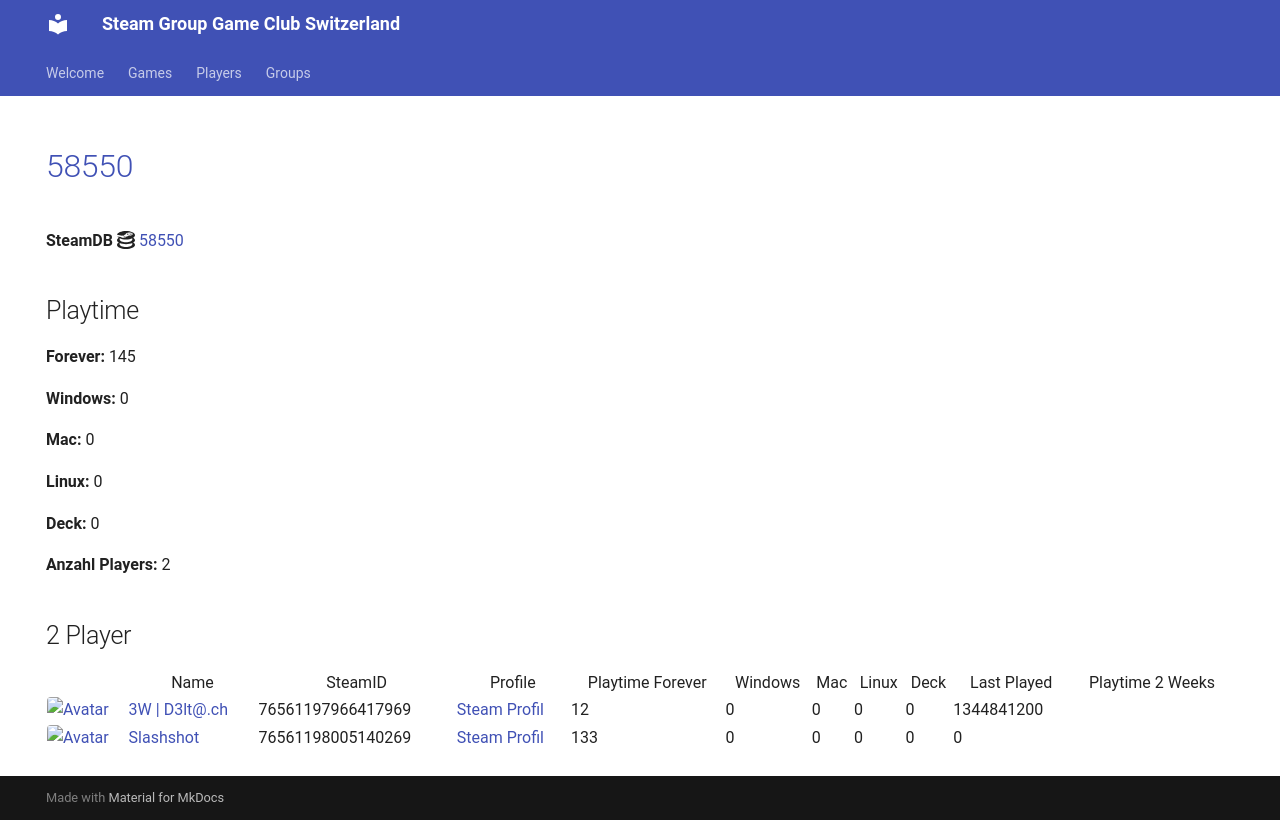

repository: Game-Club-Switzerland/steam.gameclub.ch · page: game/58550/index.html · generator: mkdocs

---
hide:
  - navigation
  - toc
---
# <a href="https://store.steampowered.com/app/58550">58550</a>

**SteamDB :simple-steamdb:** <a href="https://steamdb.info/app/58550">58550</a>

## Playtime

**Forever:** 145

**Windows:** 0

**Mac:** 0

**Linux:** 0

**Deck:** 0

**Anzahl Players:** 2
## 2 Player

<table id="charts-table" class="display" style="width:100%">
            <thead>
                <tr>
                    <th></th>
                    <th>Name</th>
                    <th>SteamID</th>
                    <th>Profile</th>
                    <th>Playtime Forever</th>
                    <th>Windows</th>
                    <th>Mac</th>
                    <th>Linux</th>
                    <th>Deck</th>
                    <th>Last Played</th>
                    <th>Playtime 2 Weeks</th>
                </tr>
            </thead>
            <tbody>
        <tr>
<td><a href="/player/76561197966417969" target="_blank" title="3W | D3lt@.ch"><img src="https://avatars.steamstatic.com/363ea361fc7ff2a14a2a780a5e15e66cee03e434_full.jpg" alt="Avatar" style="width:48px;height:48px;border-radius:4px;"></a></td><td><a href="/player/76561197966417969" target="_blank" title="3W | D3lt@.ch">3W | D3lt@.ch</a></td><td>76561197966417969</td><td><a href="https://steamcommunity.com/id/3wd3lta/" target="_blank">Steam Profil</a></td><td>12</td><td>0</td><td>0</td><td>0</td><td>0</td><td>1344841200</td><td></td></tr>
<tr>
<td><a href="/player/76561198005140269" target="_blank" title="Slashshot"><img src="https://avatars.steamstatic.com/dcd2136652dc32498f221d8262950cef8c08e38a_full.jpg" alt="Avatar" style="width:48px;height:48px;border-radius:4px;"></a></td><td><a href="/player/76561198005140269" target="_blank" title="Slashshot">Slashshot</a></td><td>76561198005140269</td><td><a href="https://steamcommunity.com/id/Slashshot93/" target="_blank">Steam Profil</a></td><td>133</td><td>0</td><td>0</td><td>0</td><td>0</td><td>0</td><td></td></tr>
</tbody>
</table>
